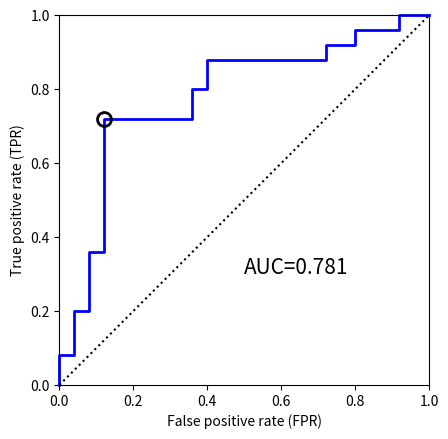

This chart was generated by the following Python code:
"""
ROC analysis for 2-class classification
Created on Tue Nov 16 2021
@author: ynomura
"""

import numpy as np
import matplotlib.pyplot as plt


def roc_analysis(likelihoods, labels, roc_curve_file_name):

    # sort by likelihood (descending order)
    sorted_idx = np.argsort(-likelihoods)
    binary_array = labels[sorted_idx]
    sorted_likelihood = likelihoods[sorted_idx]

    # ROC analysis
    fpr = np.cumsum(1 - binary_array) / np.sum(1 - binary_array)
    tpr = np.cumsum(binary_array) / np.sum(binary_array)
    auc = np.sum(tpr * (1 - binary_array)) / np.sum(1 - binary_array)

    # Add (0,0) for plotting
    fpr_for_plot = np.insert(fpr, 0, 0.0)
    tpr_for_plot = np.insert(tpr, 0, 0.0)

    # Get cut-off point by Youden index
    cutoff_idx = np.argmax(tpr - fpr)
    max_accuracy = (np.sum(binary_array[0:cutoff_idx + 1] == 1)
                    + np.sum(binary_array[cutoff_idx + 1:] == 0)) / len(tpr)

    # Plot ROC curve
    plt.plot(fpr_for_plot, tpr_for_plot, 'b', linewidth=2.0, clip_on=False)

    base_points = np.array([0, 1])
    plt.plot(base_points, base_points, 'k', linestyle='dotted')
    plt.plot(fpr[cutoff_idx], tpr[cutoff_idx], 'o', ms=10, markeredgewidth=2,
             markerfacecolor="None", markeredgecolor='k')

    plt.xlabel('False positive rate (FPR)')
    plt.ylabel('True positive rate (TPR)')
        
    plt.xlim(0, 1)
    plt.ylim(0, 1)
    plt.gca().set_aspect('equal', adjustable='box')

    plt.text(0.5, 0.3, 'AUC=%.3f' % (auc), size=15)

    plt.savefig(roc_curve_file_name)
    plt.close()

    return auc, tpr[cutoff_idx], fpr[cutoff_idx], sorted_likelihood[cutoff_idx]


if __name__ == '__main__':

    likelihoods = np.array([0.210, 0.327, 0.451, 0.930, 0.649,
                            0.772, 0.481, 0.601, 0.308, 0.852,
                            0.758, 0.379, 0.268, 0.368, 0.770,
                            0.250, 0.396, 0.121, 0.637, 0.523,
                            0.204, 0.587, 0.894, 0.078, 0.773,
                            0.083, 0.639, 0.773, 0.421, 0.820,
                            0.101, 0.348, 0.393, 0.309, 0.598,
                            0.392, 0.532, 0.398, 0.285, 0.352,
                            0.610, 0.641, 0.582, 0.447, 0.940,
                            0.691, 0.353, 0.377, 0.388, 0.154])

    labels = np.array([1, 0, 0, 1, 0,
                       1, 0, 1, 0, 1,
                       1, 1, 0, 0, 1,
                       0, 1, 0, 1, 0,
                       0, 1, 0, 0, 0,
                       0, 1, 1, 0, 1,
                       1, 0, 1, 0, 1,
                       0, 1, 0, 1, 0,
                       1, 1, 1, 0, 1,
                       1, 0, 0, 1, 0])

    roc_curve_file_name = "roc_curve.png"

    roc_analysis(likelihoods, labels, roc_curve_file_name)
